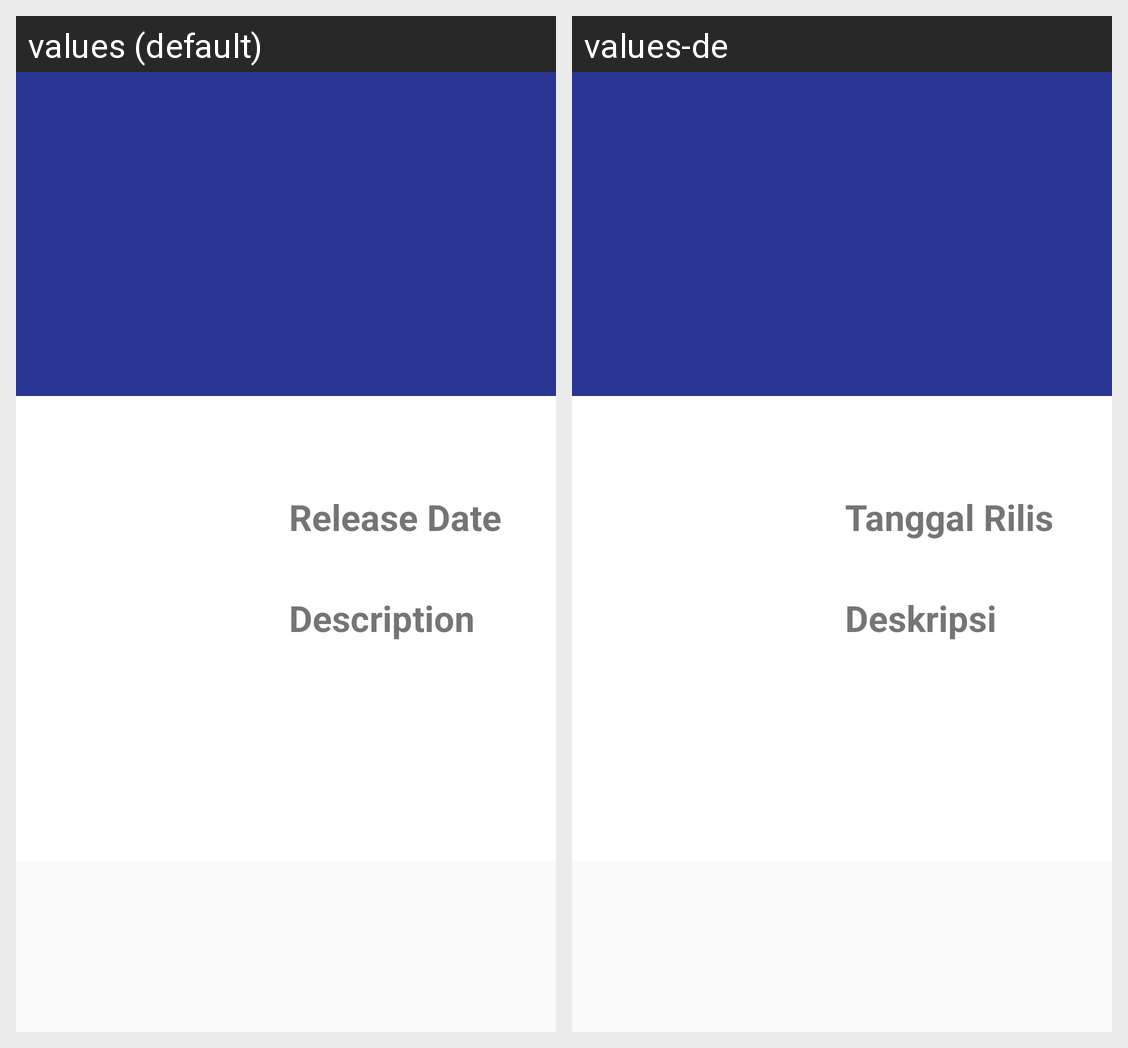

Strings drawn on this Android screen and how each of the app's shown locales translates them:
Android screen res/layout/activity_film_detail.xml rendered under 2 locales, left to right: values (default), values-de. Device: Nexus 5 (rendered at 1080×1920; each locale shown at half size, 540×960, under a caption strip naming it); theme AppTheme.
Strings drawn on this screen, with the default value and each locale's value (text and hints the layout hard-codes, and strings that could not be matched under every locale, appear in the picture but are not listed):

release_date
  values: Release Date
  values-de: Tanggal Rilis

deskripsi
  values: Description
  values-de: Deskripsi
